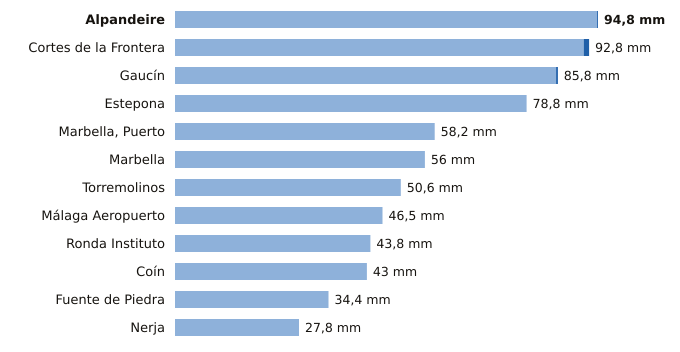

The data file committed next to this chart (first rows):
estacion, provincia, indicativo, mm_6_dias_anteriores, mm_hoy, mm_7_dias, horas_de_hoy
Alpandeire, Málaga, 6045X, 94.6, 0.2, 94.8, 17
Cortes de la Frontera, Málaga, 6040X, 91.6, 1.2, 92.8, 18
Gaucín, Málaga, 6050X, 85.4, 0.4, 85.8, 17
Estepona, Málaga, 6058I, 78.8, 0.0, 78.8, 18
Marbella, Puerto, Málaga, 6076X, 58.2, 0.0, 58.2, 17
Marbella, Málaga, 6083X, 56.0, 0.0, 56.0, 18
Torremolinos, Málaga, 6088X, 50.6, 0.0, 50.6, 17
Málaga Aeropuerto, Málaga, 6155A, 46.5, 0.0, 46.5, 18
Ronda Instituto, Málaga, 6032X, 43.8, 0.0, 43.8, 17
Coín, Málaga, 6143X, 43.0, 0.0, 43.0, 18
Fuente de Piedra, Málaga, 6375X, 34.4, 0.0, 34.4, 17
Nerja, Málaga, 6213X, 27.8, 0.0, 27.8, 17
